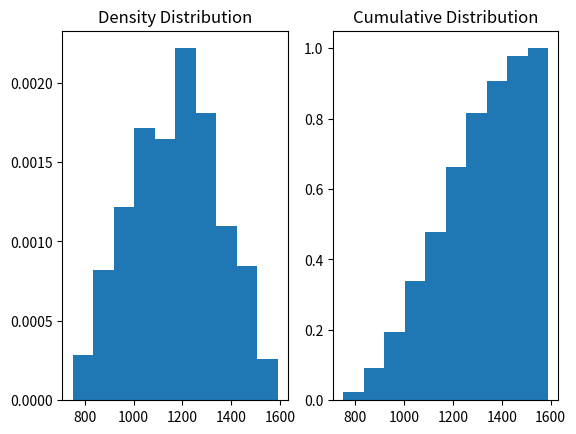

Source code (Python):
"""
Monte Carlo simulation for vacation budget planning.
"""

import random

import matplotlib.pyplot as plt
import numpy as np


def main():

    rng_generator = np.random.default_rng(seed=10)

    number_of_samples = 1000

    flight_cost_min = 500
    flight_cost_max = 1000
    flight_cost_samples = rng_generator.uniform(flight_cost_min, flight_cost_max, number_of_samples)

    hotel_nightly_cost_min = 80
    hotel_nightly_cost_max = 200
    hotel_nightly_cost_samples = rng_generator.uniform(
        hotel_nightly_cost_min, hotel_nightly_cost_max, number_of_samples
    )

    total_cost_dist = flight_cost_samples + (hotel_nightly_cost_samples * 3)

    # using tuple unpacking for multiple Axes
    fig, (ax1, ax2) = plt.subplots(1, 2)
    ax1.set_title("Density Distribution")
    ax1.hist(total_cost_dist, density=True)
    ax2.set_title("Cumulative Distribution")
    ax2.hist(total_cost_dist, cumulative=True, density=True)
    plt.show()

    print(np.mean(total_cost_dist))


if __name__ == "__main__":
    print("Running Monte Carlo simulation for vacation budget planning")
    main()
